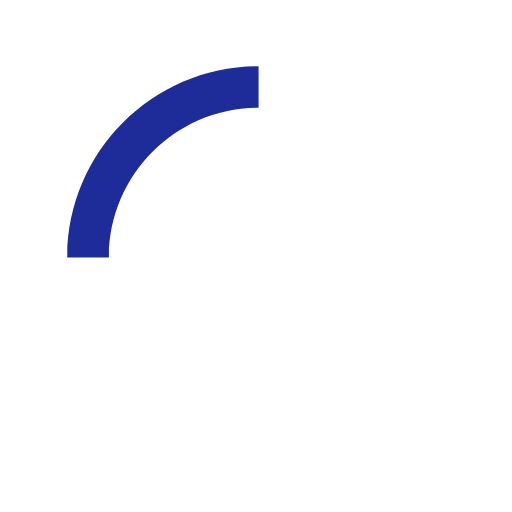
t = 0.00 s
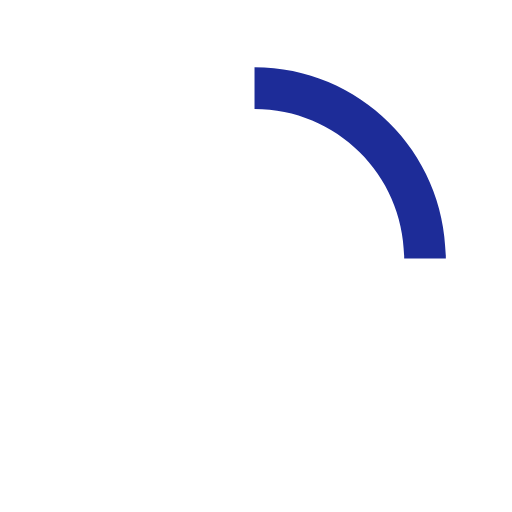
t = 0.15 s
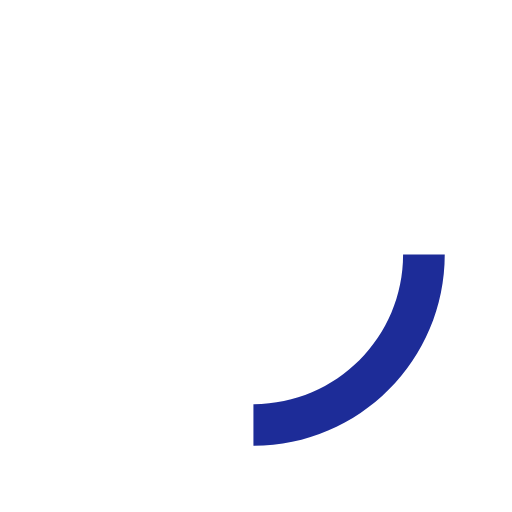
t = 0.30 s
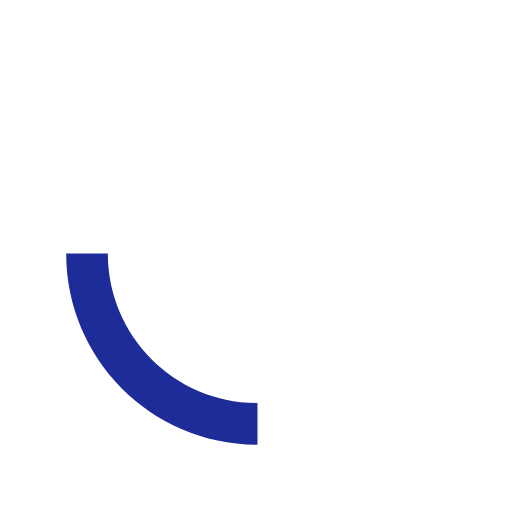
t = 0.45 s

The animated SVG that drew these frames (rendered in a browser with its animation timeline set to each time). Animation: 1 SMIL element (animateTransform=1); one cycle of 0.60 s, repeats indefinitely.

  <svg version="1.1" id="loader-1" xmlns="http://www.w3.org/2000/svg" xmlns:xlink="http://www.w3.org/1999/xlink" x="0px" y="0px"
     width="40px" height="40px" viewBox="0 0 50 50" style="enable-background:new 0 0 50 50;" xml:space="preserve">
  <path fill="#1D2C98" d="M25.251,6.461c-10.318,0-18.683,8.365-18.683,18.683h4.068c0-8.071,6.543-14.615,14.615-14.615V6.461z">
    <animateTransform attributeType="xml"
      attributeName="transform"
      type="rotate"
      from="0 25 25"
      to="360 25 25"
      dur="0.6s"
      repeatCount="indefinite"/>
    </path>
  </svg>